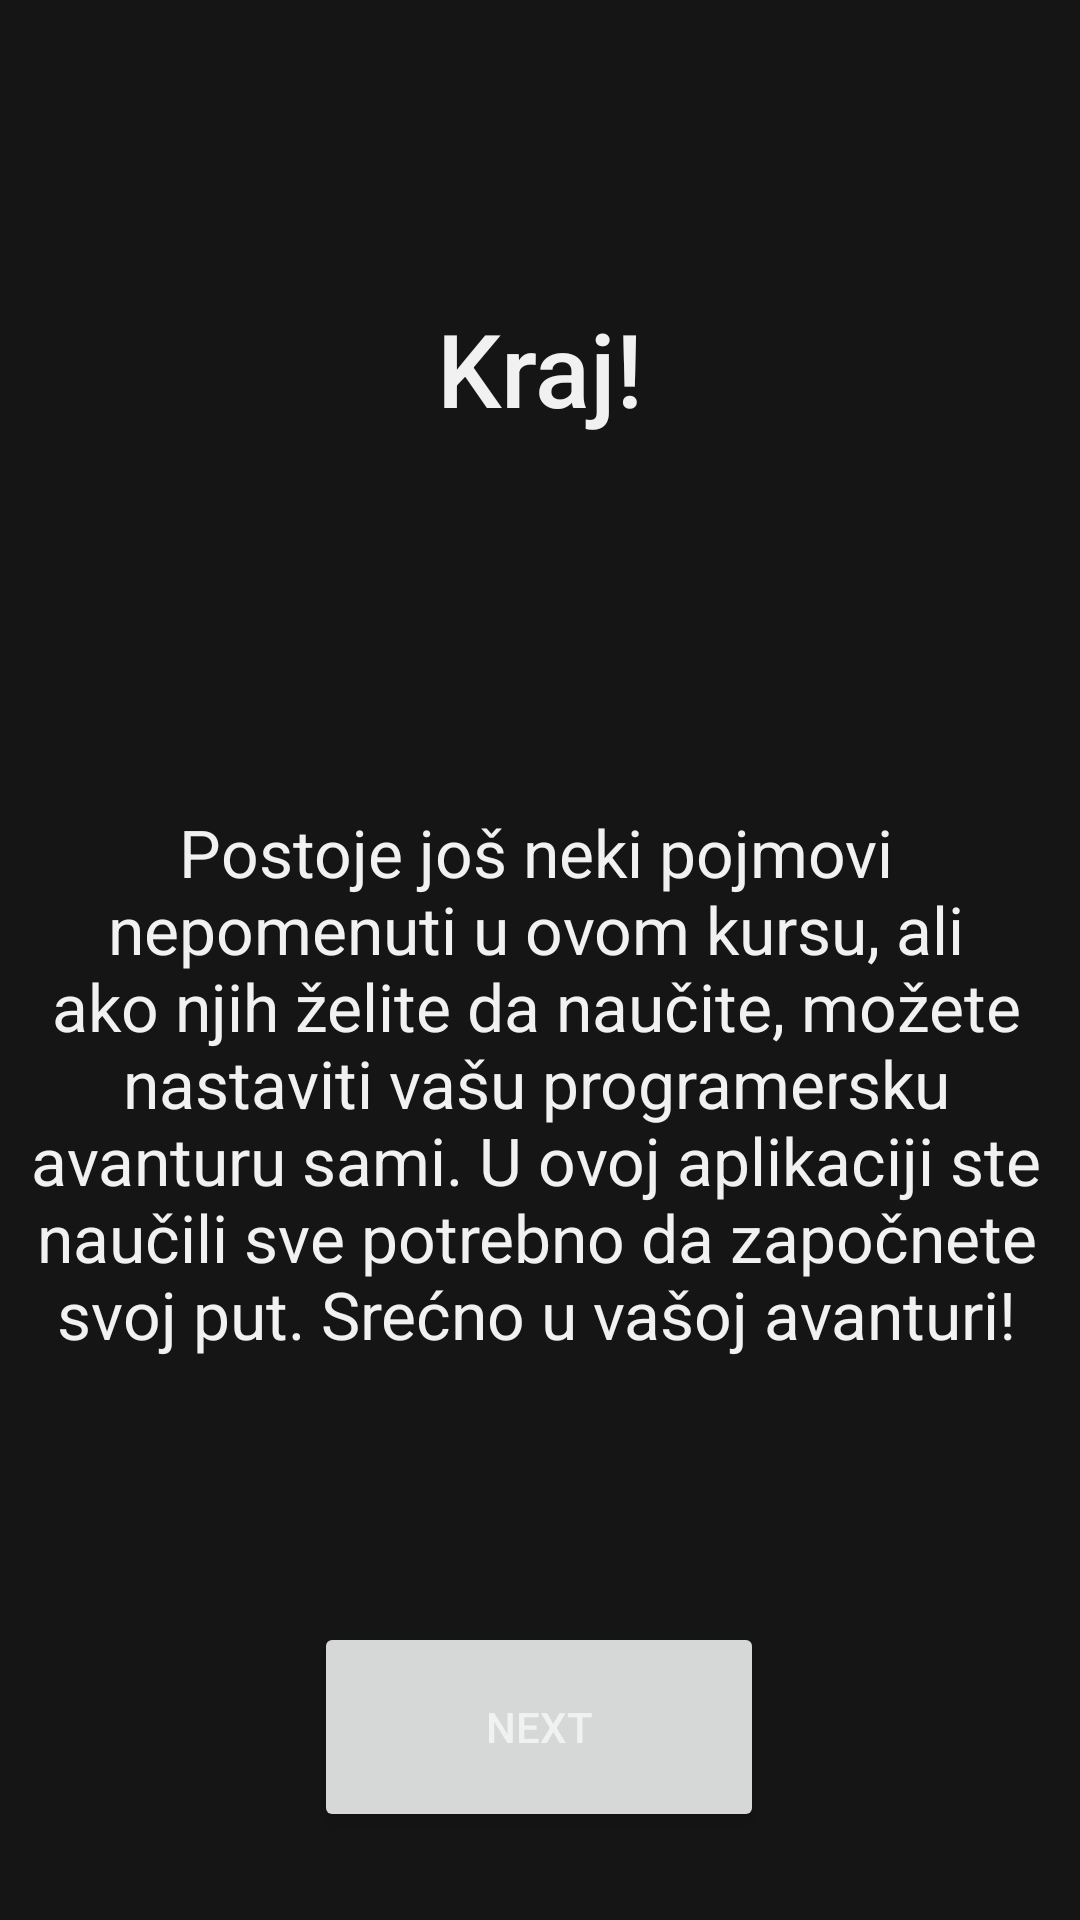

Here is an Android app screen rendered from its layout file. Give the layout XML and the strings, colors and styles it references.
<!-- AndroidManifest.xml: application theme Theme.CodingCe11 -->
<!-- res/layout/advanced4.xml -->
<?xml version="1.0" encoding="utf-8"?>
<androidx.constraintlayout.widget.ConstraintLayout xmlns:android="http://schemas.android.com/apk/res/android"
    xmlns:app="http://schemas.android.com/apk/res-auto"
    xmlns:tools="http://schemas.android.com/tools"
    android:layout_width="match_parent"
    android:layout_height="match_parent"
    android:background="@color/dark"
    tools:context=".MainActivity">

    <Button
        android:id="@+id/next_abutton4"
        android:layout_width="150dp"
        android:layout_height="70dp"
        android:layout_marginTop="88dp"
        android:text="Next"
        app:cornerRadius="15dp"
        app:layout_constraintEnd_toEndOf="parent"
        app:layout_constraintHorizontal_bias="0.498"
        app:layout_constraintStart_toStartOf="parent"
        app:layout_constraintTop_toBottomOf="@+id/hello_world" />

    <TextView
        android:id="@+id/hello_world"
        android:layout_width="340dp"
        android:layout_height="wrap_content"
        android:layout_marginTop="124dp"
        android:autoSizeMaxTextSize="100sp"
        android:autoSizeMinTextSize="12sp"
        android:autoSizeStepGranularity="2sp"
        android:autoSizeTextType="uniform"
        android:text='Postoje još neki pojmovi nepomenuti u ovom kursu, ali ako njih želite da naučite, možete nastaviti vašu programersku avanturu sami. U ovoj aplikaciji ste naučili sve potrebno da započnete svoj put. Srećno u vašoj avanturi!'
        android:textAlignment="center"
        android:textAppearance="@style/TextAppearance.AppCompat.Large"
        app:layout_constraintEnd_toEndOf="parent"
        app:layout_constraintHorizontal_bias="0.432"
        app:layout_constraintStart_toStartOf="parent"
        app:layout_constraintTop_toBottomOf="@+id/textView5" />

    <TextView
        android:id="@+id/textView5"
        android:layout_width="wrap_content"
        android:layout_height="wrap_content"
        android:layout_marginTop="100dp"
        android:fontFamily="sans-serif-medium"
        android:text="Kraj!"
        android:textAppearance="@style/TextAppearance.AppCompat.Large"
        android:textSize="34sp"
        app:layout_constraintEnd_toEndOf="parent"
        app:layout_constraintStart_toStartOf="parent"
        app:layout_constraintTop_toTopOf="parent" />

</androidx.constraintlayout.widget.ConstraintLayout>
<!-- resources referenced by this layout -->
<resources>
  <color name="dark">#151515</color>
  <style name="Theme.CodingCe11" parent="Theme.MaterialComponents.DayNight.NoActionBar">
          
          <item name="colorPrimary">#f07900</item>
          <item name="colorPrimaryVariant">#d35100</item>
          <item name="colorOnPrimary">#f1f1f1</item>
          
          <item name="colorSecondary">#f8a145</item>
          <item name="colorSecondaryVariant">#d35100</item>
          <item name="colorOnSecondary">#151515</item>
          <item name="android:windowBackground">@color/dark</item>
          <item name="android:editTextColor">#f1f1f1</item>
          <item name="android:textColorPrimary">#f1f1f1</item>
          <item name="android:textColorSecondary">#f1f1f1</item>
          <item name="android:textColorTertiary">#f1f1f1</item>
          <item name="android:textColorPrimaryInverse">#f1f1f1</item>
          <item name="android:textColorSecondaryInverse">#f1f1f1</item>
          <item name="android:textColorTertiaryInverse">#f1f1f1</item>
          
          <item name="android:statusBarColor" tools:targetApi="l">?attr/colorPrimaryVariant</item>
      </style>
</resources>
